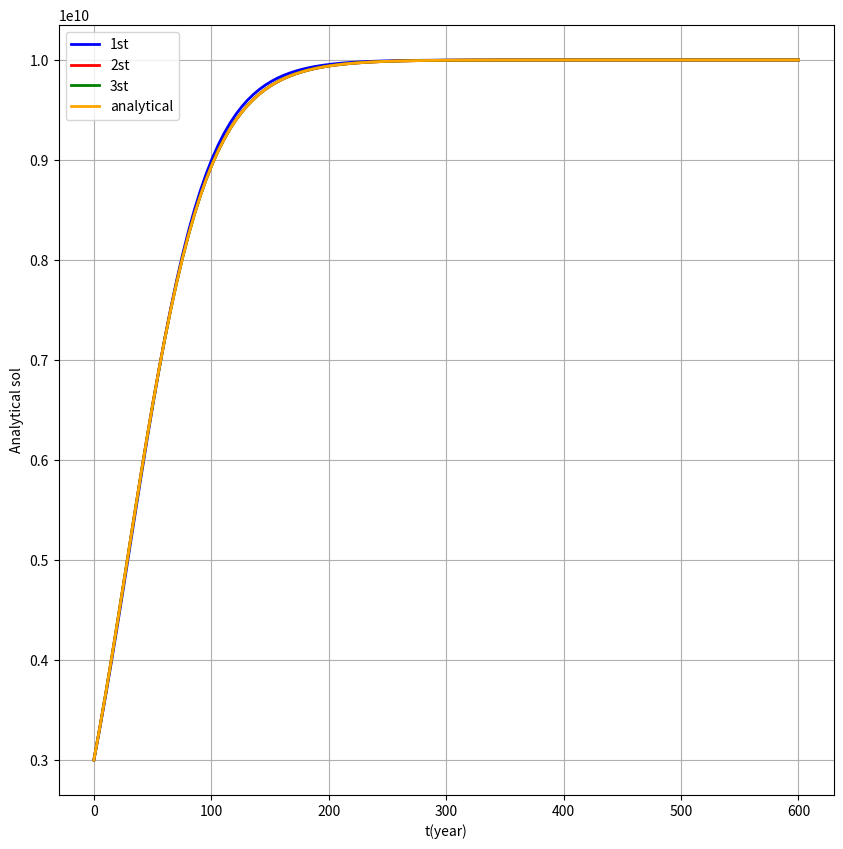

The script that saved this image:
import numpy as np
import matplotlib.pyplot as plt
from scipy.integrate import odeint
import math

from sympy import symbols, diff
import sympy


dt = 5

x0 = 3*10**(9)

TLOW = 0
THIGH = 600

A= 0.03
B= 3*10**(-12)

DT = int((1 / dt) *(THIGH - TLOW))



#here f is the dx/dt function
X, T = symbols('X T')
f = A*X -B*X*X

def returns_dydt(x, t):
    ############################################################################################################################
    dxdt = A*x - B*x*x
    return dxdt

df = diff(f, X)
dft= diff(f,T)
dfx = diff(df, X)

t = np.linspace(TLOW, THIGH, DT+1)

#analitical soln
y1 = odeint(returns_dydt, x0, t)




def tailor2(order):
    ans = [x0]
    for i in range(1, DT):
        if order == 1:
            # first order
            ans.append(ans[i - 1] + dt * returns_dydt(ans[i-1],t[i-1]))
        if order == 2:
            # second order
            ans.append(ans[i - 1] + dt * returns_dydt(ans[i-1],t[i-1]) 
                       + 0.5 * dt*dt* ((dft.evalf(subs={X: ans[i - 1], T:t[i-1]}) + (returns_dydt(ans[i-1],t[i-1]))*df.evalf(subs={X: ans[i-1],T:t[i-1]}) )))
        
        if order == 3:
            #3rd order
            ans.append(ans[i - 1] + dt * returns_dydt(ans[i-1],t[i-1])
                          + 0.5 * dt*dt* ((dft.evalf(subs={X: ans[i - 1], T:t[i-1]}) + (returns_dydt(ans[i-1],t[i-1]))*df.evalf(subs={X: ans[i-1],T:t[i-1]}) ))
                          + (1/6) * dt*dt*dt*(returns_dydt(ans[i-1],t[i-1])*(df.evalf(subs={X: ans[i-1],T:t[i-1]})**2)  +  (returns_dydt(ans[i-1],t[i-1])**2)*(dfx.evalf(subs={X: ans[i-1],T:t[i-1]})) )
            )

    return ans


def erer(ans):
    errr = [0]
    for i in range(1, DT):
        errr.append(ans[i] - float(y1[i]))
    return errr

ans1 = tailor2(1)
ans2 = tailor2(2)
ans3 = tailor2(3)

err1 = erer(ans1)
err2 = erer(ans2)
err3 = erer(ans3)

print(ans3)
print()
print(y1)

print(len(ans3))
print(len(y1))


t1 = np.linspace(TLOW, THIGH, DT)


#plotting
fig = plt.figure(figsize=(10, 10))

plt.plot(t1, ans1, color='blue', label='1st', linewidth=2)
plt.plot(t1, ans2, color='red', label='2st', linewidth=2)
plt.plot(t1, ans3, color='green', label='3st', linewidth=2)
plt.plot(t1, y1[:len(y1)-1], color='orange', label='analytical', linewidth=2)


# plt.plot(t1, err1, color='red', label='1st', linewidth=2)
# plt.plot(t1, err2, color='blue', label='2st', linewidth=2)
# plt.plot(t1, err3, color='green', label='3st', linewidth=2)



plt.xlabel('t(year)')
#plt.ylabel('Analytical sol(amount)')

plt.ylabel('Analytical sol')
plt.legend()
plt.grid()
#plt.savefig('q3.png')
plt.show()
